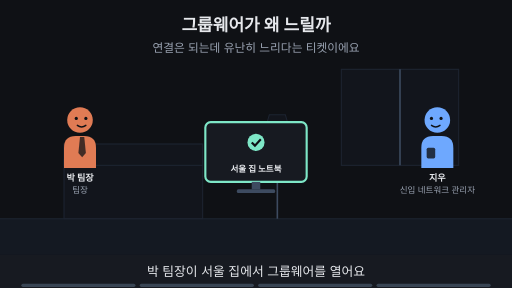
t = 0.00 s
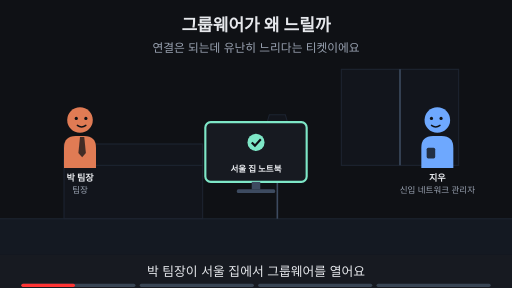
t = 1.88 s
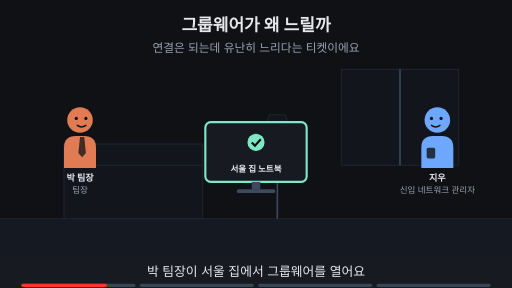
t = 3.00 s
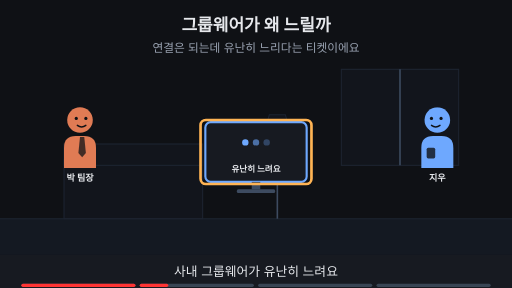
t = 5.00 s
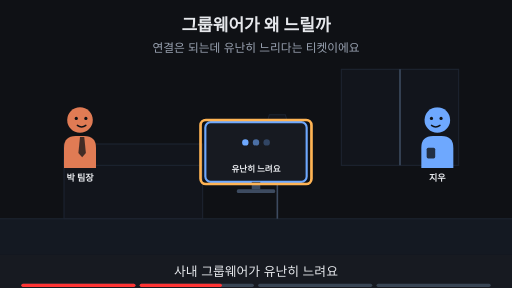
t = 6.88 s
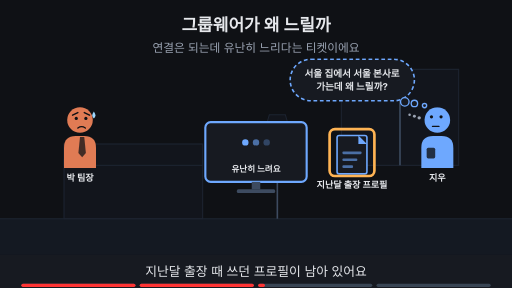
t = 8.24 s

The animated SVG that drew these frames (rendered in a browser with its animation timeline set to each time). Animation: 21 SMIL elements (animate=21); frames cover the first 8.24 s, repeats indefinitely.

<svg xmlns="http://www.w3.org/2000/svg" viewBox="0 0 960 540" width="960" height="540" font-family="-apple-system,'Apple SD Gothic Neo','Segoe UI',sans-serif">
<title>그룹웨어가 왜 느릴까</title>
<rect width="960" height="540" fill="#0f1115"/>
<text x="480" y="58" text-anchor="middle" font-size="32" font-weight="700" fill="#e6e8ec">그룹웨어가 왜 느릴까</text>
<text x="480" y="98" text-anchor="middle" font-size="22" fill="#9aa3b2">연결은 되는데 유난히 느리다는 티켓이에요</text>
<rect x="0" y="410" width="960" height="68" fill="#141922"/><line x1="0" y1="410" x2="960" y2="410" stroke="#1d2431" stroke-width="2"/><rect x="640" y="130" width="220" height="180" fill="#12151c" stroke="#1d2431" stroke-width="2"/><line x1="750" y1="130" x2="750" y2="310" stroke="#3d4b60" stroke-width="3"/><rect x="120" y="300" width="260" height="110" fill="#12151c" stroke="#1d2431" stroke-width="2"/><rect x="120" y="270" width="260" height="40" fill="#12151c" stroke="#1d2431" stroke-width="2"/><line x1="520" y1="410" x2="520" y2="250" stroke="#3d4b60" stroke-width="3"/><polygon points="495,250 545,250 535,215 505,215" fill="#12151c" stroke="#1d2431" stroke-width="2"/><g opacity="1"><animate attributeName="opacity" values="1;1;0;0" keyTimes="0;0.235;0.250;1" dur="16s" repeatCount="indefinite"/><g transform="translate(150,225) scale(1.0,1.0)"><path d="M-30 90 V52 Q-30 30 -8 30 H8 Q30 30 30 52 V90 Z" fill="#e07b54"/><polygon points="0,32 8,32 11,62 4,70 -3,62" fill="#0f1115" fill-opacity="0.75"/><circle r="24" fill="#e07b54"/><circle cx="-7" cy="-3" r="3" fill="#0f1115"/><circle cx="11" cy="-3" r="3" fill="#0f1115"/><path d="M-5 10 Q3 16 11 10" fill="none" stroke="#0f1115" stroke-width="2.6" stroke-linecap="round"/></g><text x="150" y="339.0" text-anchor="middle" font-size="17" font-weight="700" fill="#e6e8ec">박 팀장</text><text x="150" y="361.0" text-anchor="middle" font-size="16" fill="#9aa3b2">팀장</text></g><g opacity="0"><animate attributeName="opacity" values="0;0;1;1;0;0" keyTimes="0;0.250;0.265;0.485;0.500;1" dur="16s" repeatCount="indefinite"/><g transform="translate(150,225) scale(1.0,1.0)"><path d="M-30 90 V52 Q-30 30 -8 30 H8 Q30 30 30 52 V90 Z" fill="#e07b54"/><polygon points="0,32 8,32 11,62 4,70 -3,62" fill="#0f1115" fill-opacity="0.75"/><circle r="24" fill="#e07b54"/><circle cx="-7" cy="-3" r="3" fill="#0f1115"/><circle cx="11" cy="-3" r="3" fill="#0f1115"/><path d="M-5 10 Q3 16 11 10" fill="none" stroke="#0f1115" stroke-width="2.6" stroke-linecap="round"/></g><text x="150" y="339.0" text-anchor="middle" font-size="17" font-weight="700" fill="#e6e8ec">박 팀장</text></g><g opacity="0"><animate attributeName="opacity" values="0;0;1;1" keyTimes="0;0.500;0.515;1" dur="16s" repeatCount="indefinite"/><g transform="translate(150,225) scale(1.0,1.0)"><path d="M-30 90 V52 Q-30 30 -8 30 H8 Q30 30 30 52 V90 Z" fill="#e07b54"/><polygon points="0,32 8,32 11,62 4,70 -3,62" fill="#0f1115" fill-opacity="0.75"/><circle r="24" fill="#e07b54"/><circle cx="-7" cy="-3" r="3" fill="#0f1115"/><circle cx="11" cy="-3" r="3" fill="#0f1115"/><path d="M-14 -9 L-4 -14 M18 -9 L8 -14" fill="none" stroke="#0f1115" stroke-width="2.6" stroke-linecap="round"/><path d="M-4 15 Q3 10 10 15" fill="none" stroke="#0f1115" stroke-width="2.6" stroke-linecap="round"/><path d="M26 -16 q-6 9 0 13 q6 -4 0 -13z" fill="#9fd8ff"/></g><text x="150" y="339.0" text-anchor="middle" font-size="17" font-weight="700" fill="#e6e8ec">박 팀장</text></g><g opacity="1"><animate attributeName="opacity" values="1;1;0;0" keyTimes="0;0.235;0.250;1" dur="16s" repeatCount="indefinite"/><g transform="translate(820,225) scale(-1.0,1.0)"><path d="M-30 90 V52 Q-30 30 -8 30 H8 Q30 30 30 52 V90 Z" fill="#6ea8fe"/><rect x="4" y="52" width="16" height="20" rx="3" fill="#0f1115" fill-opacity="0.8"/><circle r="24" fill="#6ea8fe"/><circle cx="-7" cy="-3" r="3" fill="#0f1115"/><circle cx="11" cy="-3" r="3" fill="#0f1115"/><path d="M-5 10 Q3 16 11 10" fill="none" stroke="#0f1115" stroke-width="2.6" stroke-linecap="round"/></g><text x="820" y="339.0" text-anchor="middle" font-size="17" font-weight="700" fill="#e6e8ec">지우</text><text x="820" y="361.0" text-anchor="middle" font-size="16" fill="#9aa3b2">신입 네트워크 관리자</text></g><g opacity="0"><animate attributeName="opacity" values="0;0;1;1;0;0" keyTimes="0;0.250;0.265;0.485;0.500;1" dur="16s" repeatCount="indefinite"/><g transform="translate(820,225) scale(-1.0,1.0)"><path d="M-30 90 V52 Q-30 30 -8 30 H8 Q30 30 30 52 V90 Z" fill="#6ea8fe"/><rect x="4" y="52" width="16" height="20" rx="3" fill="#0f1115" fill-opacity="0.8"/><circle r="24" fill="#6ea8fe"/><circle cx="-7" cy="-3" r="3" fill="#0f1115"/><circle cx="11" cy="-3" r="3" fill="#0f1115"/><path d="M-5 10 Q3 16 11 10" fill="none" stroke="#0f1115" stroke-width="2.6" stroke-linecap="round"/></g><text x="820" y="339.0" text-anchor="middle" font-size="17" font-weight="700" fill="#e6e8ec">지우</text></g><g opacity="0"><animate attributeName="opacity" values="0;0;1;1" keyTimes="0;0.500;0.515;1" dur="16s" repeatCount="indefinite"/><g transform="translate(820,225) scale(-1.0,1.0)"><path d="M-30 90 V52 Q-30 30 -8 30 H8 Q30 30 30 52 V90 Z" fill="#6ea8fe"/><rect x="4" y="52" width="16" height="20" rx="3" fill="#0f1115" fill-opacity="0.8"/><circle r="24" fill="#6ea8fe"/><circle cx="-7" cy="-6" r="3" fill="#0f1115"/><circle cx="11" cy="-6" r="3" fill="#0f1115"/><path d="M-3 12 H9" fill="none" stroke="#0f1115" stroke-width="2.6" stroke-linecap="round"/><circle cx="34" cy="-4" r="3.2" fill="#9aa3b2"/><circle cx="43" cy="-7" r="2.8000000000000003" fill="#9aa3b2"/><circle cx="52" cy="-10" r="2.4000000000000004" fill="#9aa3b2"/></g><text x="820" y="339.0" text-anchor="middle" font-size="17" font-weight="700" fill="#e6e8ec">지우</text></g><g opacity="1"><animate attributeName="opacity" values="1;1;0;0" keyTimes="0;0.235;0.250;1" dur="16s" repeatCount="indefinite"/><rect x="385.0" y="229" width="190" height="112" rx="10" fill="#171a21" stroke="#7ee7c7" stroke-width="4"/><circle cx="480" cy="267" r="16" fill="#7ee7c7"/><path d="M472 267 l6 6 l11 -12" fill="none" stroke="#0f1115" stroke-width="4"/><text x="480" y="323" text-anchor="middle" font-size="16" font-weight="700" fill="#e6e8ec">서울 집 노트북</text><rect x="472" y="341" width="16" height="14" fill="#3d4b60"/><rect x="444" y="355" width="72" height="7" rx="3" fill="#3d4b60"/></g><g opacity="0"><animate attributeName="opacity" values="0;0;1;1" keyTimes="0;0.250;0.265;1" dur="16s" repeatCount="indefinite"/><rect x="385.0" y="229" width="190" height="112" rx="10" fill="#171a21" stroke="#6ea8fe" stroke-width="4"/><circle cx="460" cy="267" r="6" fill="#6ea8fe" fill-opacity="1"/><circle cx="480" cy="267" r="6" fill="#6ea8fe" fill-opacity="0.6"/><circle cx="500" cy="267" r="6" fill="#6ea8fe" fill-opacity="0.3"/><text x="480" y="323" text-anchor="middle" font-size="16" font-weight="700" fill="#e6e8ec">유난히 느려요</text><rect x="472" y="341" width="16" height="14" fill="#3d4b60"/><rect x="444" y="355" width="72" height="7" rx="3" fill="#3d4b60"/></g><g opacity="0"><animate attributeName="opacity" values="0;0;1;1;0;0" keyTimes="0;0.250;0.265;0.485;0.500;1" dur="16s" repeatCount="indefinite"/><rect x="376" y="225" width="208" height="120" rx="10" fill="none" stroke="#ffb454" stroke-width="5"/></g><g opacity="0"><animate attributeName="opacity" values="0;0;1;1;0;0" keyTimes="0;0.500;0.515;0.735;0.750;1" dur="16s" repeatCount="indefinite"/><rect x="632" y="254" width="56" height="72" rx="4" fill="#171a21" stroke="#6ea8fe" stroke-width="3"/><polygon points="672,254 688,270 672,270" fill="#6ea8fe"/><rect x="642" y="284" width="36" height="5" rx="2" fill="#6ea8fe" fill-opacity="0.6"/><rect x="642" y="297" width="28" height="5" rx="2" fill="#6ea8fe" fill-opacity="0.6"/><rect x="642" y="310" width="20" height="5" rx="2" fill="#6ea8fe" fill-opacity="0.6"/><text x="660" y="352" text-anchor="middle" font-size="17" font-weight="700" fill="#e6e8ec">지난달 출장 프로필</text></g><g opacity="0"><animate attributeName="opacity" values="0;0;1;1;0;0" keyTimes="0;0.500;0.515;0.735;0.750;1" dur="16s" repeatCount="indefinite"/><rect x="618" y="242" width="84" height="88" rx="10" fill="none" stroke="#ffb454" stroke-width="5"/></g><g opacity="0"><animate attributeName="opacity" values="0;0;1;1;0;0" keyTimes="0;0.500;0.515;0.735;0.750;1" dur="16s" repeatCount="indefinite"/><rect x="544" y="111" width="233" height="78" rx="39" fill="#171a21" stroke="#6ea8fe" stroke-width="3" stroke-dasharray="7 5"/><circle cx="759" cy="191" r="8" fill="#171a21" stroke="#6ea8fe" stroke-width="2.5"/><circle cx="777" cy="194" r="6" fill="#171a21" stroke="#6ea8fe" stroke-width="2.5"/><circle cx="796" cy="198" r="4" fill="#171a21" stroke="#6ea8fe" stroke-width="2.5"/><text x="660" y="143.48" text-anchor="middle" font-size="18" font-weight="700" fill="#e6e8ec">서울 집에서 서울 본사로</text><text x="660" y="169.48" text-anchor="middle" font-size="18" font-weight="700" fill="#e6e8ec">가는데 왜 느릴까?</text></g><g opacity="0"><animate attributeName="opacity" values="0;0;1;1" keyTimes="0;0.750;0.765;1" dur="16s" repeatCount="indefinite"/><text x="480" y="402" text-anchor="middle" font-size="16" fill="#9aa3b2">이 Page에서 알아볼 것</text><rect x="334" y="419" width="292" height="38" rx="19" fill="#ffb454" stroke="#ffb454" stroke-width="2"/><text x="480" y="445.92" text-anchor="middle" font-size="22" font-weight="700" fill="#0f1115">프로필은 어디로 접속할까?</text></g>
<rect x="0" y="478" width="960" height="62" fill="#171a21"/>
<g opacity="1"><animate attributeName="opacity" values="1;1;0;0" keyTimes="0;0.235;0.250;1" dur="16s" repeatCount="indefinite"/><text x="480" y="518" text-anchor="middle" font-size="24" fill="#e6e8ec">박 팀장이 서울 집에서 그룹웨어를 열어요</text></g>
<g opacity="0"><animate attributeName="opacity" values="0;0;1;1;0;0" keyTimes="0;0.250;0.265;0.485;0.500;1" dur="16s" repeatCount="indefinite"/><text x="480" y="518" text-anchor="middle" font-size="24" fill="#e6e8ec">사내 그룹웨어가 유난히 느려요</text></g>
<g opacity="0"><animate attributeName="opacity" values="0;0;1;1;0;0" keyTimes="0;0.500;0.515;0.735;0.750;1" dur="16s" repeatCount="indefinite"/><text x="480" y="518" text-anchor="middle" font-size="24" fill="#e6e8ec">지난달 출장 때 쓰던 프로필이 남아 있어요</text></g>
<g opacity="0"><animate attributeName="opacity" values="0;0;1;1" keyTimes="0;0.750;0.765;1" dur="16s" repeatCount="indefinite"/><text x="480" y="518" text-anchor="middle" font-size="24" fill="#e6e8ec">이 Page에서 느린 이유를 알아봐요</text></g>

<g aria-label="재생 진행 막대" data-stage-count="4"><g class="progress-segment" data-stage="1"><rect x="40" y="532" width="214" height="6" rx="3" fill="#394554"/><rect x="40" y="532" width="0" height="6" rx="3" fill="#ff3434"><animate attributeName="width" values="0;214;214" keyTimes="0;0.250000;1" dur="16s" repeatCount="indefinite"/></rect></g><g class="progress-segment" data-stage="2"><rect x="262" y="532" width="214" height="6" rx="3" fill="#394554"/><rect x="262" y="532" width="0" height="6" rx="3" fill="#ff3434"><animate attributeName="width" values="0;0;214;214" keyTimes="0;0.250000;0.500000;1" dur="16s" repeatCount="indefinite"/></rect></g><g class="progress-segment" data-stage="3"><rect x="484" y="532" width="214" height="6" rx="3" fill="#394554"/><rect x="484" y="532" width="0" height="6" rx="3" fill="#ff3434"><animate attributeName="width" values="0;0;214;214" keyTimes="0;0.500000;0.750000;1" dur="16s" repeatCount="indefinite"/></rect></g><g class="progress-segment" data-stage="4"><rect x="706" y="532" width="214" height="6" rx="3" fill="#394554"/><rect x="706" y="532" width="0" height="6" rx="3" fill="#ff3434"><animate attributeName="width" values="0;0;214" keyTimes="0;0.750000;1" dur="16s" repeatCount="indefinite"/></rect></g></g></svg>
